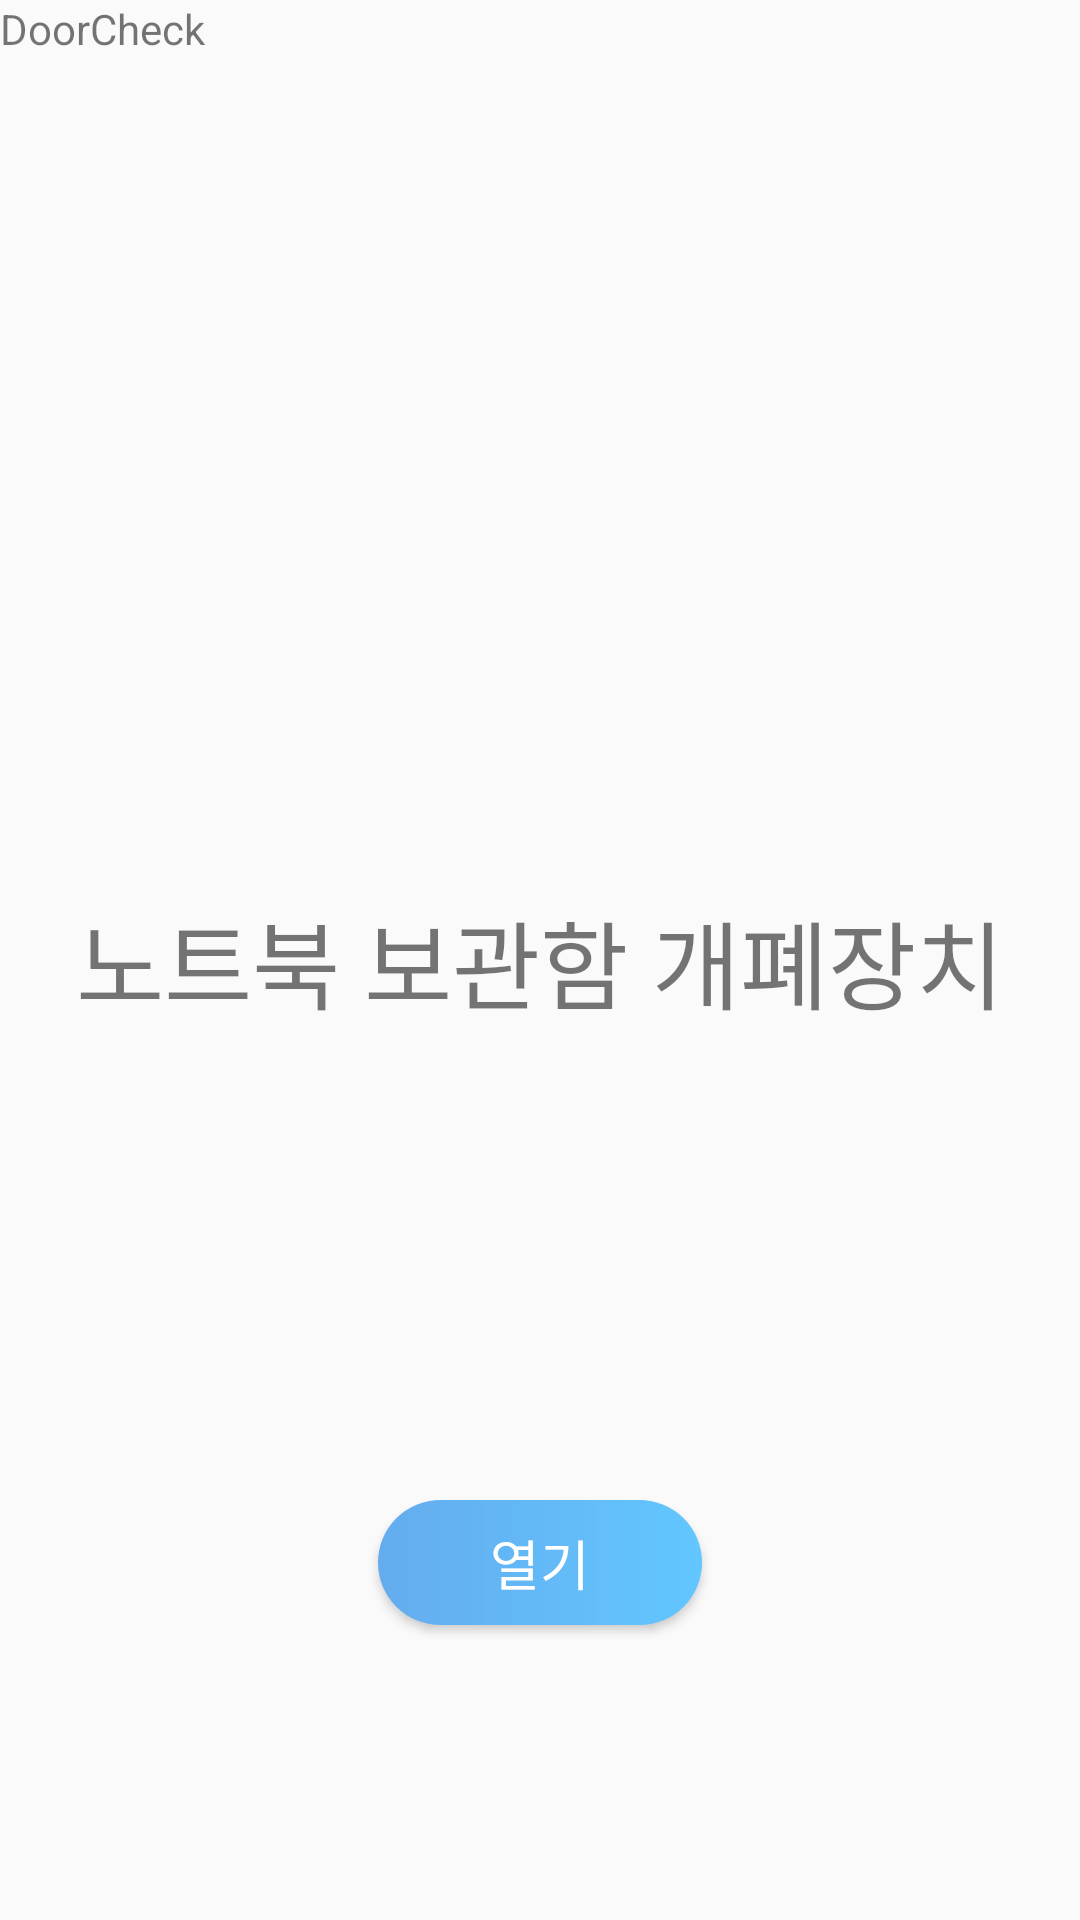

Produce the Android XML layout that renders to this screen, including the resource entries it uses.
<!-- AndroidManifest.xml: application theme AppTheme -->
<!-- res/layout/fragment_home2.xml -->
<FrameLayout xmlns:android="http://schemas.android.com/apk/res/android"
    xmlns:app="http://schemas.android.com/apk/res-auto"
    xmlns:tools="http://schemas.android.com/tools"
    android:layout_width="match_parent"
    android:layout_height="match_parent"
    tools:context="com.bluzent.mybluzent.demo.activity.attendanceFragment.Home2">

    

    <androidx.constraintlayout.widget.ConstraintLayout
        android:layout_width="match_parent"
        android:layout_height="match_parent">

        <Button
            android:id="@+id/button3"
            android:layout_width="0dp"
            android:layout_height="0dp"
            app:layout_constraintWidth_percent="0.3"
            app:layout_constraintHeight_percent="0.065"
            android:background="@drawable/rectangle_2"
            android:textColor="#ffffff"

            android:layout_marginTop="500dp"
            android:text="열기"
            android:textSize="18dp"

            app:layout_constraintTop_toTopOf="parent"
            app:layout_constraintEnd_toEndOf="parent"
            app:layout_constraintStart_toStartOf="parent" />



        <TextView
            android:id="@+id/DoorCheck"
            android:layout_width="wrap_content"
            android:layout_height="wrap_content"
            android:text="DoorCheck"
            tools:layout_editor_absoluteX="166dp"
            tools:layout_editor_absoluteY="417dp" />

        <ImageView
            android:id="@+id/DoorCheckImage"
            android:layout_width="wrap_content"
            android:layout_height="wrap_content"
            android:layout_marginTop="80dp"
            android:src="@drawable/padlock"
            app:layout_constraintEnd_toEndOf="parent"
            app:layout_constraintStart_toStartOf="parent"
            app:layout_constraintTop_toTopOf="@+id/textView4" />

        <TextView
            android:id="@+id/textView4"
            android:layout_width="match_parent"
            android:layout_height="match_parent"
            android:gravity="center"
            android:text="노트북 보관함 개폐장치"
            android:textSize="32dp"
            tools:layout_editor_absoluteX="0dp"
            tools:layout_editor_absoluteY="0dp" />
    </androidx.constraintlayout.widget.ConstraintLayout>


</FrameLayout>
<!-- resources referenced by this layout -->
<resources>
  <!-- drawable rectangle_2 (drawable) -->
  <?xml version="1.0" encoding="utf-8"?>
  <shape
      xmlns:android="http://schemas.android.com/apk/res/android"
      android:shape="rectangle">
      <corners  android:radius="50dp"/>
  
      <gradient
          android:type="linear"
          android:startColor="#64acee"
          android:endColor="#62c6ff"
          android:angle="0" />
  </shape>
  <style name="AppTheme" parent="Theme.AppCompat.Light.NoActionBar">
          
          <item name="colorPrimary">@color/colorPrimary</item>
          <item name="colorPrimaryDark">@color/colorPrimaryDark</item>
          <item name="colorAccent">@color/colorAccent</item>
      </style>
  <color name="colorPrimary">#3F51B5</color>
  <color name="colorPrimaryDark">#303F9F</color>
  <color name="colorAccent">#FF4081</color>
</resources>
